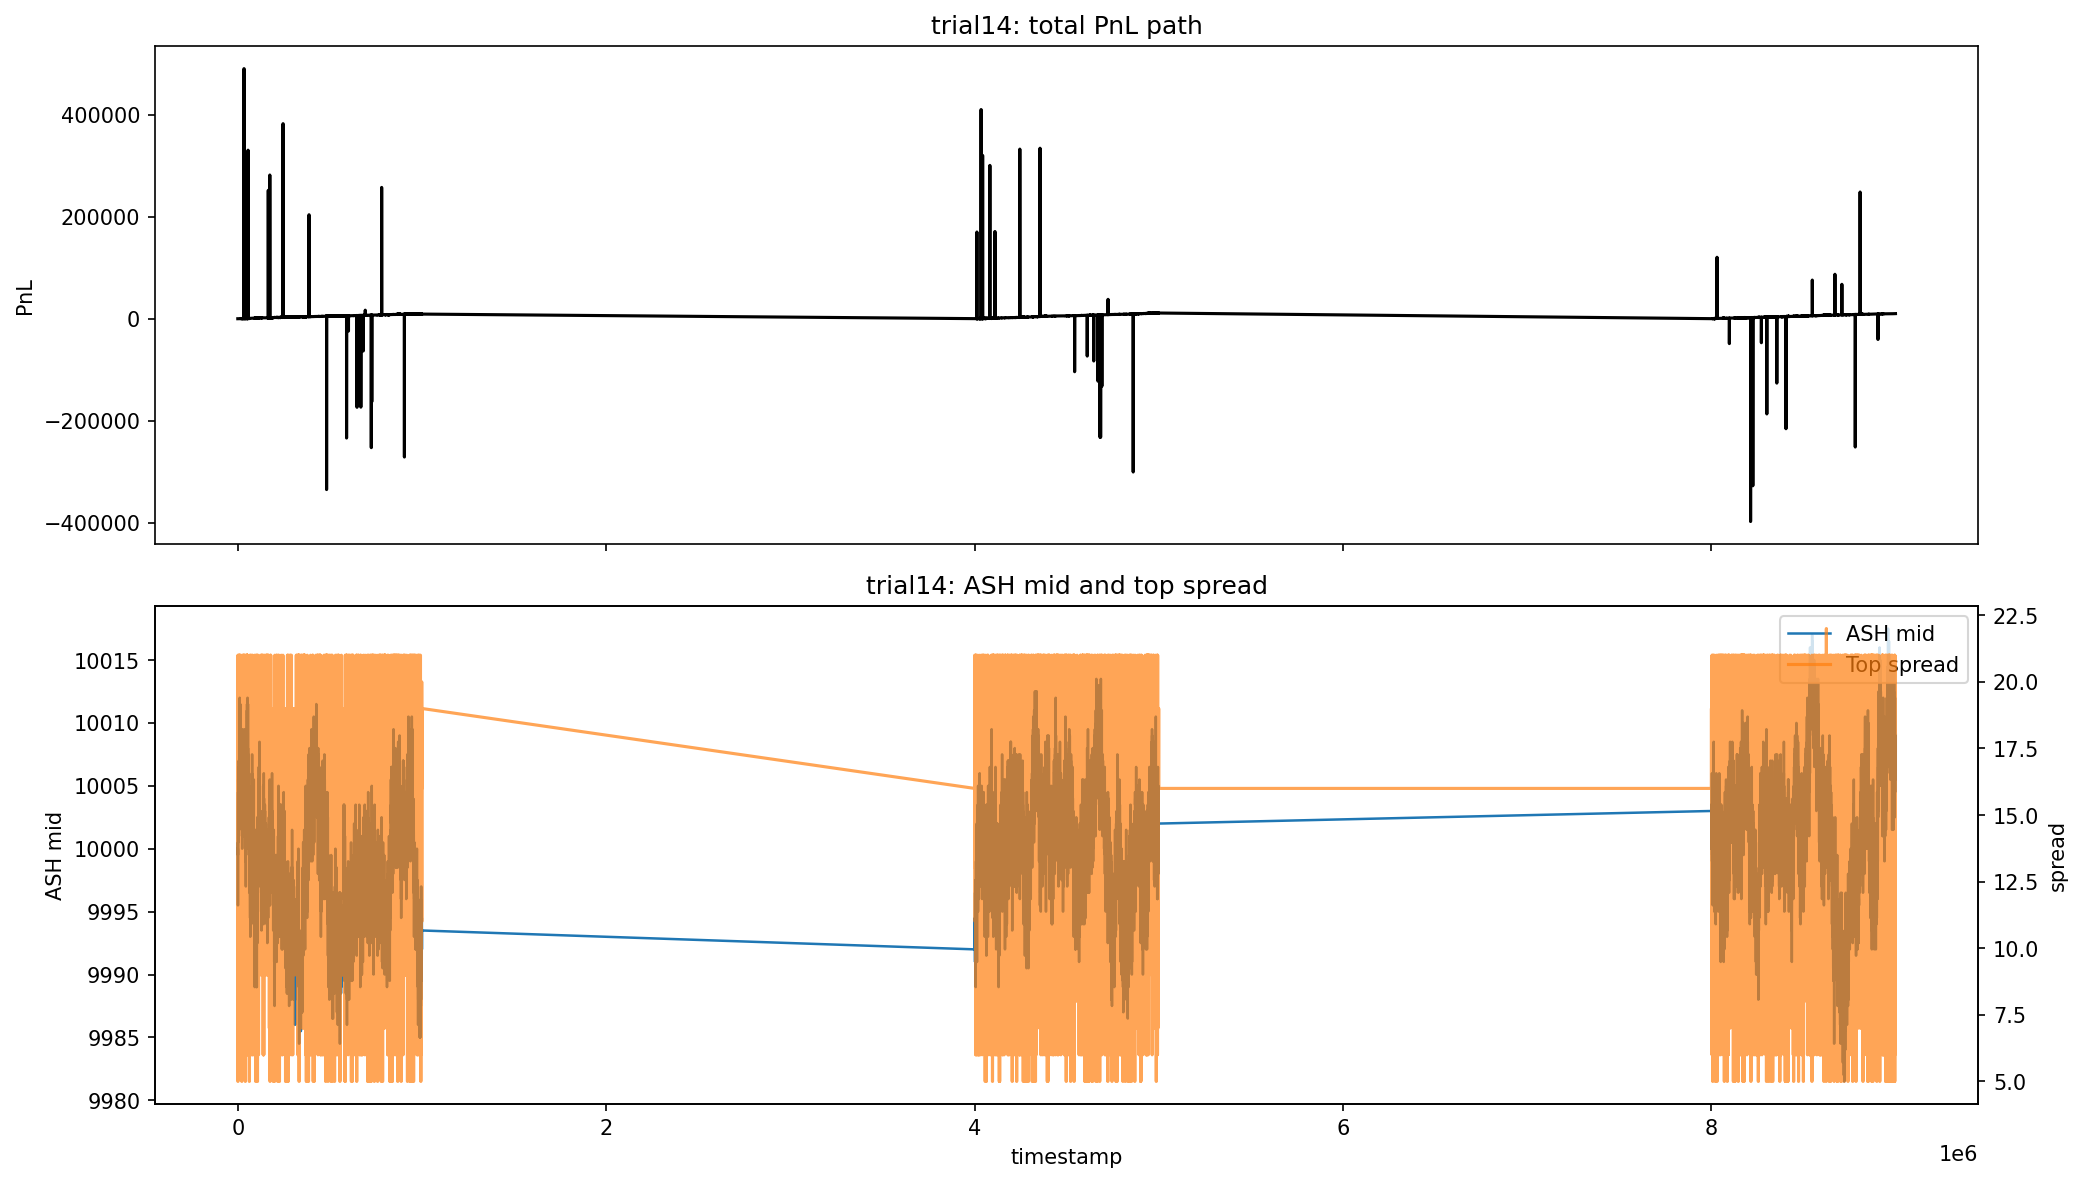

Source data for this figure (header and first rows):
trial, algorithm, log, round, final_profit, graph_peak, graph_valley, graph_drawdown, breakeven_timestamp, ash_rows, ash_days, ash_mid_first, ash_mid_last, ash_spread_mean, ash_spread_median, ash_top_depth_mean
trial14, R1/trial14/125405.py, R1/erick/backtest_reports/trial14_backte…, 1, 10029, 490637, -397823, 888460, 1000, 27644, 3, 10000, 10007, 16.18, 16.0, 12.16
